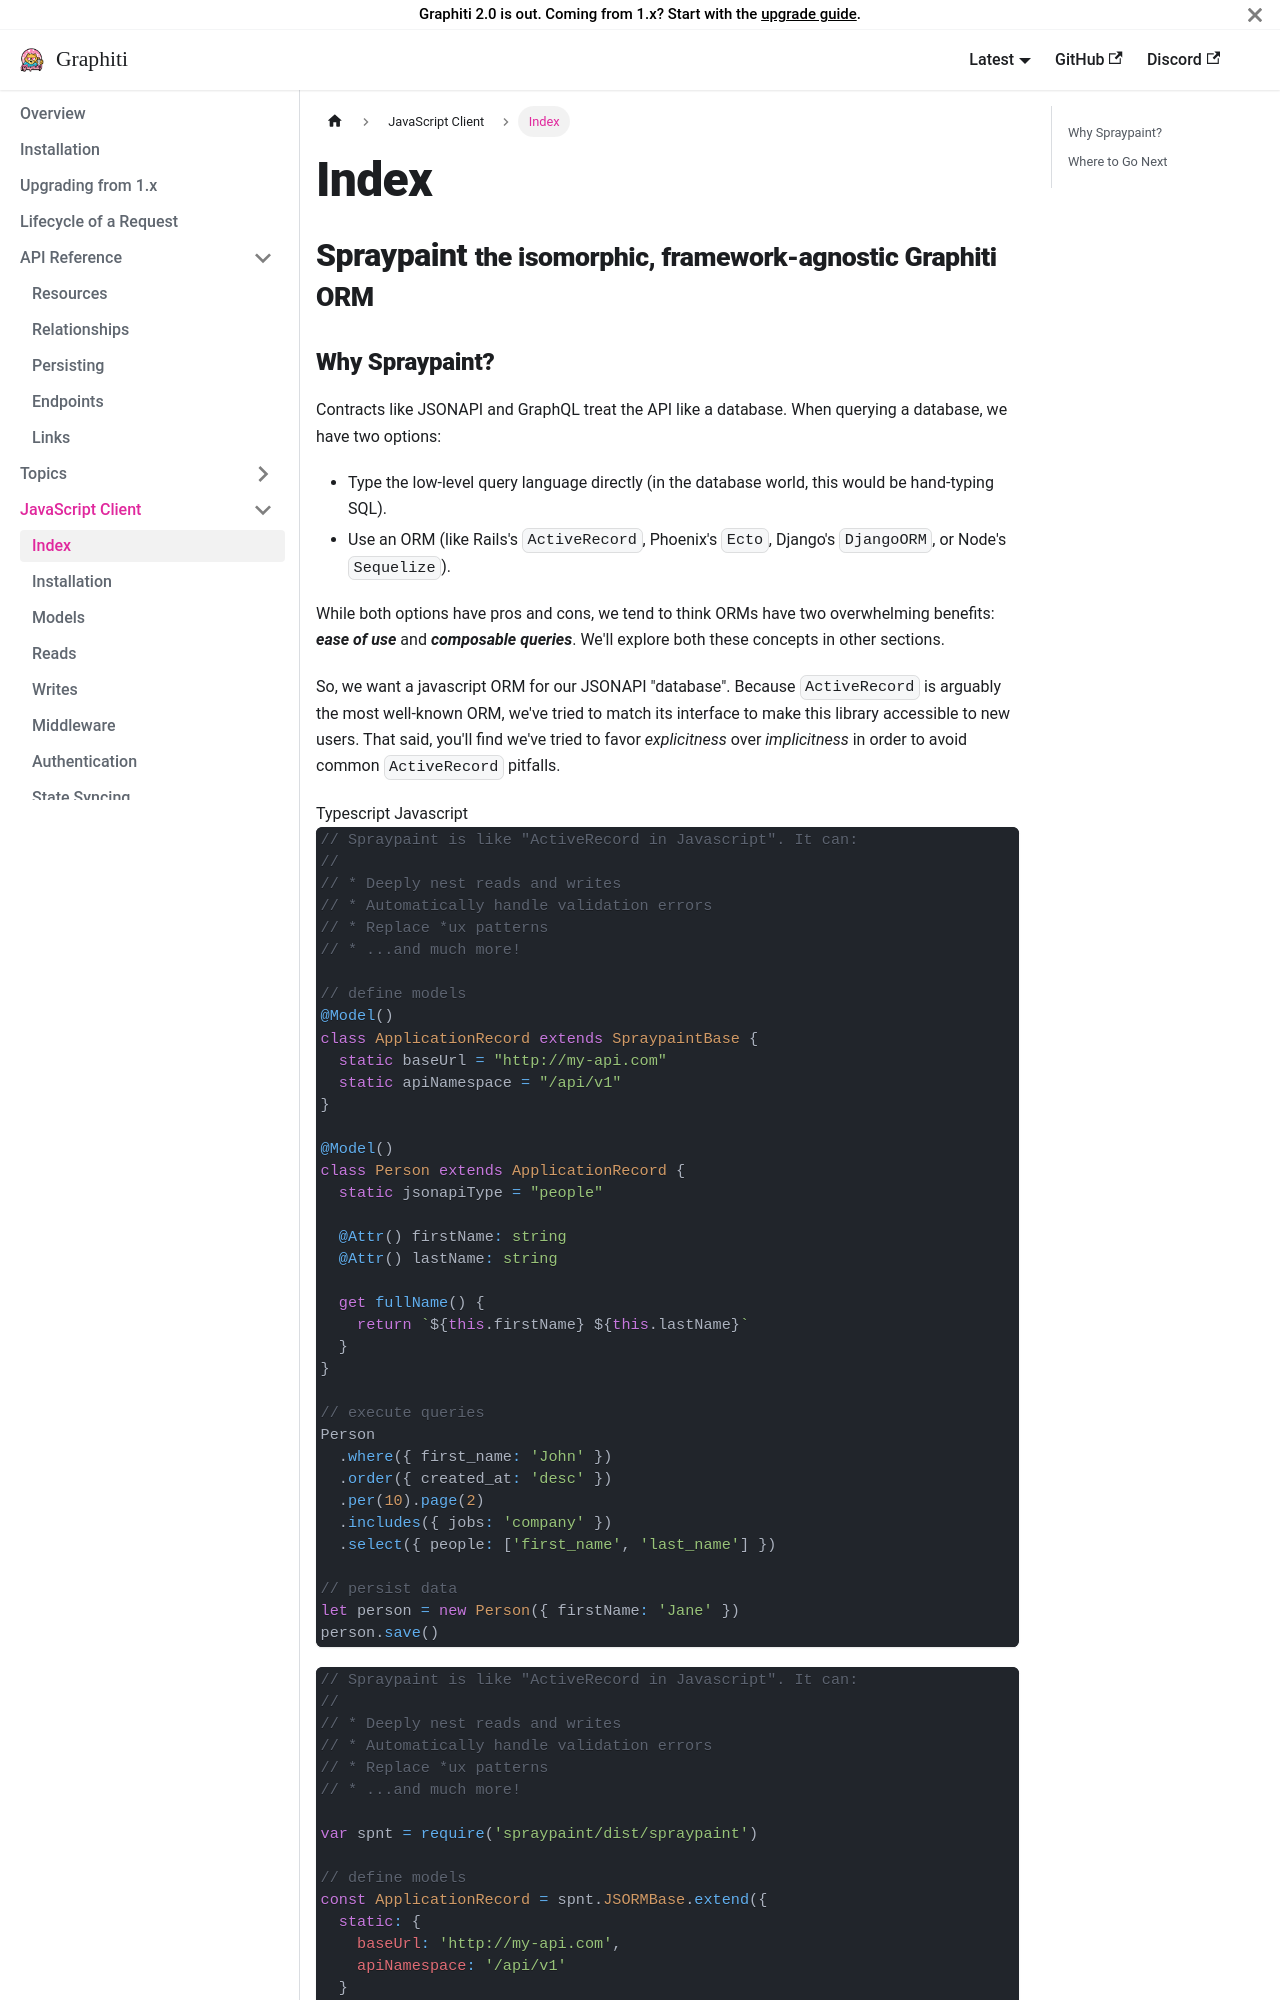

repository: dshoemaker/graphiti · page: js/index.html · generator: docusaurus

---
title: 'Index'
sidebar_position: 1
---

<h1>
  Spraypaint
  <small>the isomorphic, framework-agnostic Graphiti ORM</small>
</h1>

### Why Spraypaint?

Contracts like JSONAPI and GraphQL treat the API like a database. When querying a database, we have two options:

  * Type the low-level query language directly (in the database world, this would be hand-typing SQL).
  * Use an ORM (like Rails's `ActiveRecord`, Phoenix's `Ecto`, Django's `DjangoORM`, or Node's `Sequelize`).

While both options have pros and cons, we tend to think ORMs have two overwhelming benefits: ***ease of use*** and ***composable queries***. We'll explore both these concepts in other sections.

So, we want a javascript ORM for our JSONAPI "database". Because `ActiveRecord` is arguably the most well-known ORM, we've tried to match its interface to make this library accessible to new users. That said, you'll find we've tried to favor *explicitness* over *implicitness* in order to avoid common `ActiveRecord` pitfalls.

            <span>Typescript</span>
              <span>Javascript</span>
```typescript
// Spraypaint is like "ActiveRecord in Javascript". It can:
//
// * Deeply nest reads and writes
// * Automatically handle validation errors
// * Replace *ux patterns
// * ...and much more!

// define models
@Model()
class ApplicationRecord extends SpraypaintBase {
  static baseUrl = "http://my-api.com"
  static apiNamespace = "/api/v1"
}

@Model()
class Person extends ApplicationRecord {
  static jsonapiType = "people"

  @Attr() firstName: string
  @Attr() lastName: string

  get fullName() {
    return `${this.firstName} ${this.lastName}`
  }
}

// execute queries
Person
  .where({ first_name: 'John' })
  .order({ created_at: 'desc' })
  .per(10).page(2)
  .includes({ jobs: 'company' })
  .select({ people: ['first_name', 'last_name'] })

// persist data
let person = new Person({ firstName: 'Jane' })
person.save()
```
